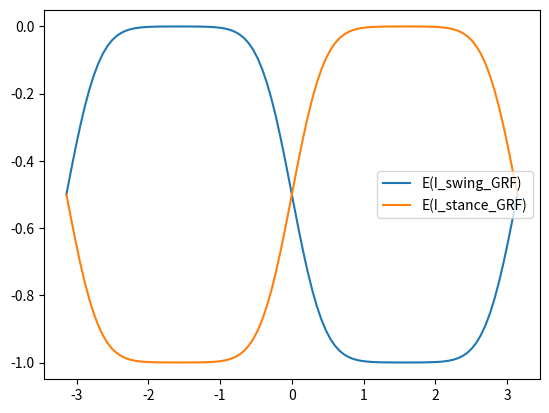

Write Python code to recreate this figure.
import numpy as np
import matplotlib.pyplot as plt
# from scipy.stats import vonmises, norm
from scipy.stats import vonmises_line
from scipy.special import i0



# A_kappa = 8
# A_loc = 0.3
# A = np.linspace(vonmises.ppf(0.01, A_kappa, loc = A_loc), vonmises.ppf(0.99, A_kappa, loc = A_loc), 100)



# B_kappa = 1
# B_loc = 0.7 * np.pi
# B = np.linspace(vonmises.ppf(0.01, B_kappa, loc = B_loc), vonmises.ppf(0.99, B_kappa, loc = B_loc), 100)

# fig, ax = plt.subplots(1, 1)
# # ax.plot(A, vonmises.pdf(A, A_kappa, loc = A_loc), label = 'A')
# # ax.plot(B, vonmises.pdf(B, B_kappa, loc = B_loc), label = 'B')
# A = np.linspace(norm.ppf(0.01), norm.ppf(0.99), 100)
# ax.plot(A, norm.pdf(A))
# plt.legend()
# plt.show()



# # First stance then swing
# stance_ratio = 0.4
# kappa = 8

# def I_stance(phi):
#     return 1 if phi <= stance_ratio else 0


# def I_swing(phi):
#     return 0 if phi <= stance_ratio else 1


# def P_I_stance(phi):
#     if I_stance(phi) == 1:
#         return vonmises.cdf(phi, kappa, stance_ratio) - vonmises.cdf(phi, kappa, 0)
#     else:
#         return 1 - (vonmises.cdf(phi, kappa, stance_ratio) - vonmises.cdf(phi, kappa, 0))

# def P_I_swing(phi):
#     if I_swing(phi) == 1:
#         return vonmises.cdf(phi, kappa, 1) - vonmises.cdf(phi, kappa, stance_ratio)
#     else:
#         return 1 - vonmises.cdf(phi, kappa, 1) - vonmises.cdf(phi, kappa, stance_ratio)


# def expectation(phi):
#     I_st = I_stance(phi)
#     I_sw = I_swing(phi)

#     if I_sw == 1:
#         return -1 * P_I_swing(I_sw)
#     else:
#         return -1 * P_I_stance(I_st)


# fig, ax = plt.subplots(1, 1)
# phi_list = np.linspace(0, 1, 100)
# ax.plot(phi_list, [expectation(phi) for phi in phi_list])


# plt.legend()
# plt.show()





stance_start_mean = -0.5 * 2 * np.pi
stance_end_mean = 0 * 2 * np.pi

next_stance_start_mean = 0.5 * 2 * np.pi
next_stance_end_mean = 1 * 2 * np.pi

last_swing_start_mean = -1 * 2 * np.pi
last_swing_end_mean = -0.5 * 2 * np.pi

swing_start_mean = 0 * 2 * np.pi
swing_end_mean = 0.5 * 2 * np.pi

kappa = 8


def P_I_stance(phi, x):
    P1 = vonmises_line.cdf(phi, kappa, stance_start_mean)
    P2 = vonmises_line.cdf(phi, kappa, stance_end_mean)

    P3 = vonmises_line.cdf(phi, kappa, next_stance_start_mean)
    P4 = vonmises_line.cdf(phi, kappa, next_stance_end_mean)    

    if x == 1:
        return P1 * (1 - P2) + P3 * (1 - P4)
    else:
        return 1 - (P1 * (1 - P2) + P3 * (1 - P4))


def P_I_swing(phi, x):
    P1 = vonmises_line.cdf(phi, kappa, swing_start_mean)
    P2 = vonmises_line.cdf(phi, kappa, swing_end_mean)

    P3 = vonmises_line.cdf(phi, kappa, last_swing_start_mean)
    P4 = vonmises_line.cdf(phi, kappa, last_swing_end_mean)
    
    if x == 1:
        return P1 * (1 - P2) + P3 * (1 - P4)
    else:
        return 1 - (P1 * (1 - P2) + P3 * (1 - P4))


def expectation_stance(phi):
    return 1 * P_I_stance(phi, 1) + 0 * P_I_stance(phi, 0)


def expectation_swing(phi):
    return 1 * P_I_swing(phi, 1) + 0 * P_I_swing(phi, 0)


# def expectation(phi):
#     if P_I_stance(phi, 1) >= P_I_swing(phi, 1):
#     # if phi <= stance_end_mean:
#         return -1 * expectation_stance(phi)
#     else:
#         return -1 * expectation_swing(phi)
#     # return -1 * expectation_swing(phi) + -1 * expectation_stance(phi)
    


fig, ax = plt.subplots(1, 1)
phi_list = np.linspace(-np.pi, np.pi, 100)
ax.plot(phi_list, [-expectation_swing(phi) for phi in phi_list], label = 'E(I_swing_GRF)')
ax.plot(phi_list, [-expectation_stance(phi) for phi in phi_list], label = 'E(I_stance_GRF)')
# ax.plot(phi_list, [expectation(phi) for phi in phi_list], label = 'E')

# ax.plot(phi_list, [P_I_stance(phi, 0) for phi in phi_list], label = 'P of I_stance=0')
# ax.plot(phi_list, [P_I_stance(phi, 1) for phi in phi_list], label = 'P of I_stance=1')
# ax.plot(phi_list, [P_I_swing(phi, 0) for phi in phi_list], label = 'P of I_swing=0')
# ax.plot(phi_list, [P_I_swing(phi, 1) for phi in phi_list], label = 'P of I_swing=1')
plt.legend()
plt.show()